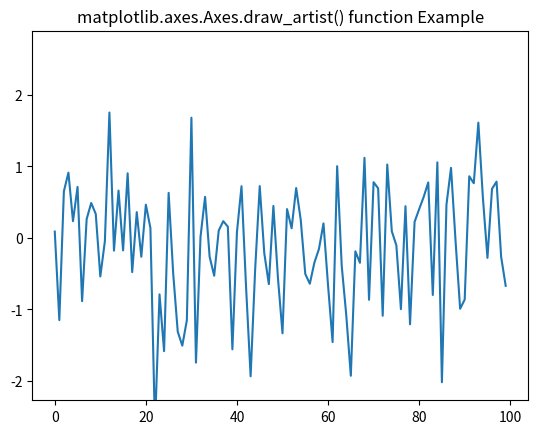

Reproduce this figure in Python.
# Implementation of matplotlib function  
import matplotlib.pyplot as plt 
import numpy as np 
import time 
  
  
fig, ax = plt.subplots() 
line, = ax.plot(np.random.randn(100)) 
  
tstart = time.time() 
num_plots = 0
fig.canvas.draw() 
  
while time.time()-tstart < 5: 
    line.set_ydata(np.random.randn(100)) 
    ax.draw_artist(ax.patch) 
    ax.draw_artist(line) 
    num_plots += 1
      
ax.set_title('matplotlib.axes.Axes.draw_artist() function Example')  
  
plt.show()  